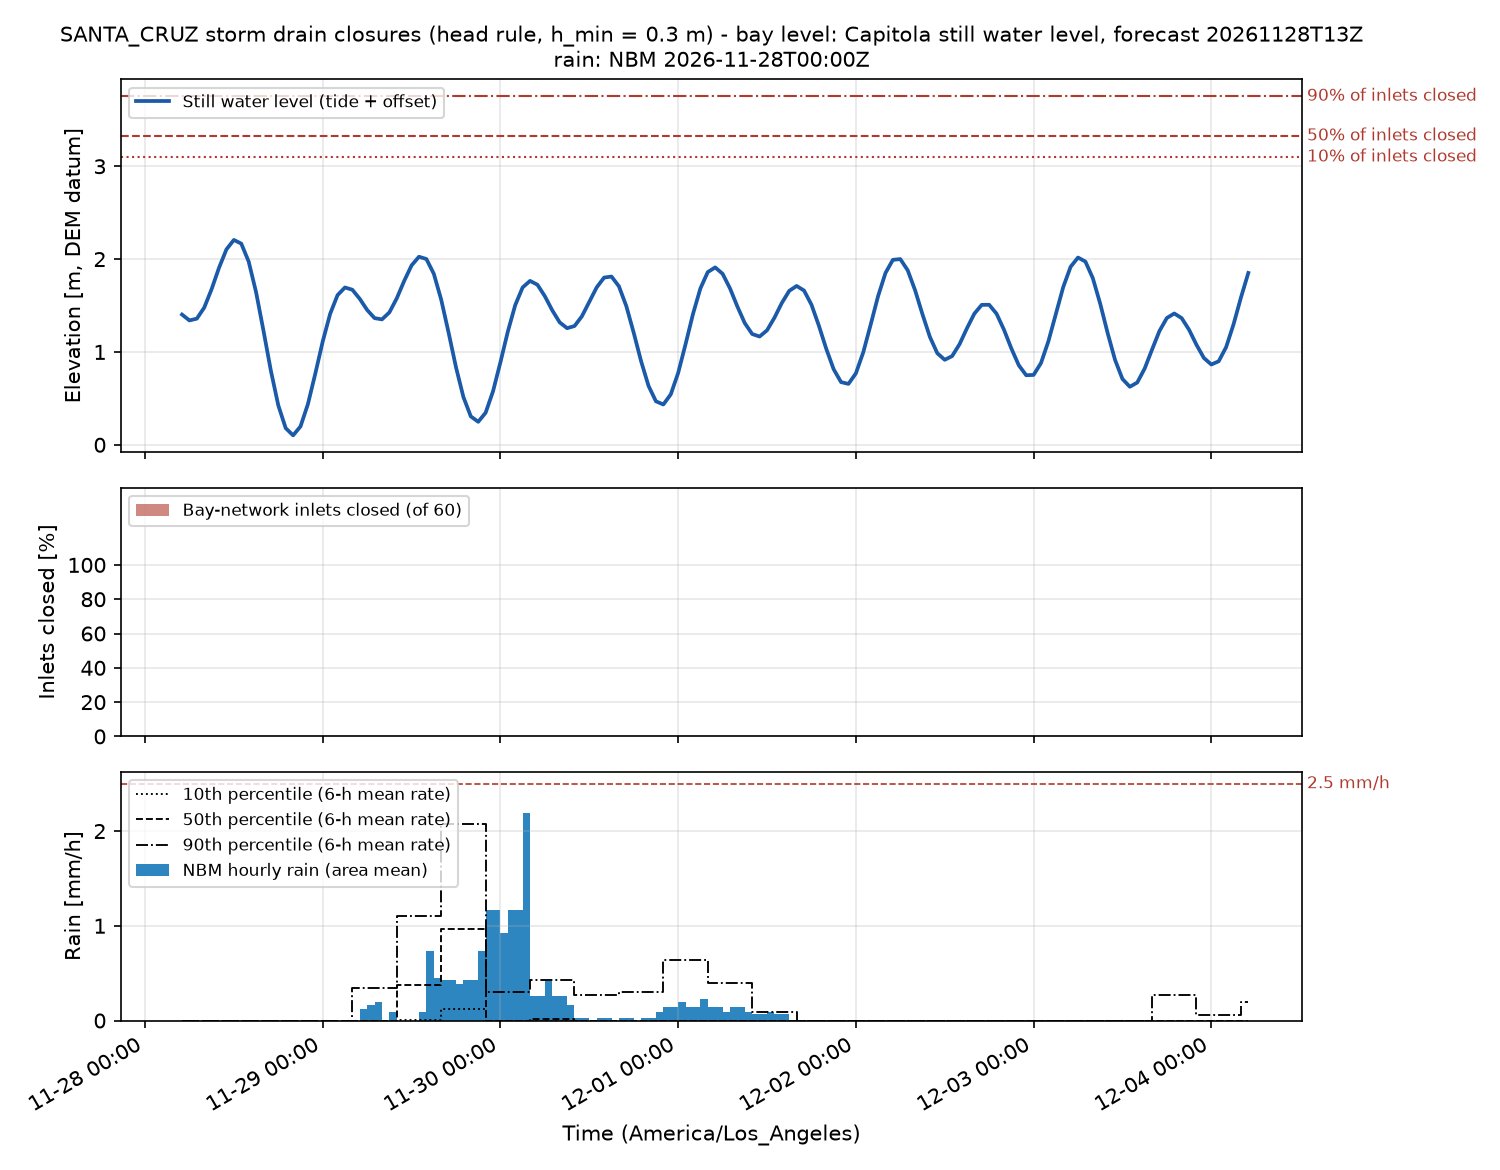

The data file committed next to this chart (first rows):
time_utc, time_local, swl_m, n_inlets, n_closed, pct_closed, n_backflow, twl_p50_m, rain_mm, rain_p10_mm, rain_p50_mm, rain_p90_mm, rain_excess_mm_h, compound, rain_closed, compound_p90, P_backflow_minor, P_backflow_moderate, risk_backflow, backflow_h_median, P_rain_minor, P_rain_moderate, risk_rain, rain_closed_mm_median
2026-11-28T13:00Z, 2026-11-28 05:00, 1.403, 60, 0, 0.0, 0, 2.405, 0.0, 0.0, 0.0, 0.0, 0.0, False, False, False, 0.0, 0.0, 0.0, 0.0, 0.0, 0.0, 0.0, 0.0
2026-11-28T14:00Z, 2026-11-28 06:00, 1.34, 60, 0, 0.0, 0, 2.314, 0.0, 0.0, 0.0, 0.0, 0.0, False, False, False, 0.0, 0.0, 0.0, 0.0, 0.0, 0.0, 0.0, 0.0
2026-11-28T15:00Z, 2026-11-28 07:00, 1.359, 60, 0, 0.0, 0, 2.318, 0.0, 0.0, 0.0, 0.0, 0.0, False, False, False, 0.0, 0.0, 0.0, 0.0, 0.0, 0.0, 0.0, 0.0
2026-11-28T16:00Z, 2026-11-28 08:00, 1.478, 60, 0, 0.0, 0, 2.423, 0.0, 0.0, 0.0, 0.0, 0.0, False, False, False, 0.0, 0.0, 0.0, 0.0, 0.0, 0.0, 0.0, 0.0
2026-11-28T17:00Z, 2026-11-28 09:00, 1.678, 60, 0, 0.0, 0, 2.583, 0.0, 0.0, 0.0, 0.0, 0.0, False, False, False, 0.0, 0.0, 0.0, 0.0, 0.0, 0.0, 0.0, 0.0
2026-11-28T18:00Z, 2026-11-28 10:00, 1.908, 60, 0, 0.0, 0, 2.852, 0.0, 0.0, 0.0, 0.0, 0.0, False, False, False, 0.0, 0.0, 0.0, 0.0, 0.0, 0.0, 0.0, 0.0
2026-11-28T19:00Z, 2026-11-28 11:00, 2.105, 60, 0, 0.0, 0, 3.025, 0.0, 0.0, 0.0, 0.0, 0.0, False, False, False, 0.0, 0.0, 0.0, 0.0, 0.0, 0.0, 0.0, 0.0
2026-11-28T20:00Z, 2026-11-28 12:00, 2.207, 60, 0, 0.0, 0, 3.12, 0.0, 0.0, 0.0, 0.0, 0.0, False, False, False, 0.0, 0.0, 0.0, 0.0, 0.0, 0.0, 0.0, 0.0
2026-11-28T21:00Z, 2026-11-28 13:00, 2.167, 60, 0, 0.0, 0, 3.026, 0.0, 0.0, 0.0, 0.0, 0.0, False, False, False, 0.0, 0.0, 0.0, 0.0, 0.0, 0.0, 0.0, 0.0
2026-11-28T22:00Z, 2026-11-28 14:00, 1.973, 60, 0, 0.0, 0, 2.825, 0.0, 0.0, 0.0, 0.0, 0.0, False, False, False, 0.0, 0.0, 0.0, 0.0, 0.0, 0.0, 0.0, 0.0
2026-11-28T23:00Z, 2026-11-28 15:00, 1.644, 60, 0, 0.0, 0, 2.401, 0.0, 0.0, 0.0, 0.0, 0.0, False, False, False, 0.0, 0.0, 0.0, 0.0, 0.0, 0.0, 0.0, 0.0
2026-11-29T00:00Z, 2026-11-28 16:00, 1.229, 60, 0, 0.0, 0, 1.98, 0.0, 0.0, 0.0, 0.0, 0.0, False, False, False, 0.0, 0.0, 0.0, 0.0, 0.0, 0.0, 0.0, 0.0
2026-11-29T01:00Z, 2026-11-28 17:00, 0.7967, 60, 0, 0.0, 0, 1.548, 0.0, 0.0, 0.0, 0.0, 0.0, False, False, False, 0.0, 0.0, 0.0, 0.0, 0.0, 0.0, 0.0, 0.0
2026-11-29T02:00Z, 2026-11-28 18:00, 0.4248, 60, 0, 0.0, 0, 1.145, 0.0, 0.0, 0.0, 0.0, 0.0, False, False, False, 0.0, 0.0, 0.0, 0.0, 0.0, 0.0, 0.0, 0.0
2026-11-29T03:00Z, 2026-11-28 19:00, 0.1793, 60, 0, 0.0, 0, 0.8898, 0.0, 0.0, 0.0, 0.0, 0.0, False, False, False, 0.0, 0.0, 0.0, 0.0, 0.0, 0.0, 0.0, 0.0
2026-11-29T04:00Z, 2026-11-28 20:00, 0.1019, 60, 0, 0.0, 0, 0.8054, 0.0, 0.0, 0.0, 0.0, 0.0, False, False, False, 0.0, 0.0, 0.0, 0.0, 0.0, 0.0, 0.0, 0.0
2026-11-29T05:00Z, 2026-11-28 21:00, 0.1982, 60, 0, 0.0, 0, 0.8861, 0.0, 0.0, 0.0, 0.0, 0.0, False, False, False, 0.0, 0.0, 0.0, 0.0, 0.0, 0.0, 0.0, 0.0
2026-11-29T06:00Z, 2026-11-28 22:00, 0.4386, 60, 0, 0.0, 0, 1.107, 0.0, 0.0, 0.0, 0.0, 0.0, False, False, False, 0.0, 0.0, 0.0, 0.0, 0.0, 0.0, 0.0, 0.0
2026-11-29T07:00Z, 2026-11-28 23:00, 0.7673, 60, 0, 0.0, 0, 1.522, 0.0, 0.0, 0.0, 0.0, 0.0, False, False, False, 0.0, 0.0, 0.0, 0.0, 0.0, 0.0, 0.0, 0.0
2026-11-29T08:00Z, 2026-11-29 00:00, 1.113, 60, 0, 0.0, 0, 1.752, 0.0, 0.0, 0.0, 0.0, 0.0, False, False, False, 0.0, 0.0, 0.0, 0.0, 0.0, 0.0, 0.0, 0.0
2026-11-29T09:00Z, 2026-11-29 01:00, 1.41, 60, 0, 0.0, 0, 2.026, 0.0, 0.0, 0.0, 0.0, 0.0, False, False, False, 0.0, 0.0, 0.0, 0.0, 0.0, 0.0, 0.0, 0.0
2026-11-29T10:00Z, 2026-11-29 02:00, 1.612, 60, 0, 0.0, 0, 2.214, 0.0, 0.0, 0.0, 0.0, 0.0, False, False, False, 0.0, 0.0, 0.0, 0.0, 0.0, 0.0, 0.0, 0.0
2026-11-29T11:00Z, 2026-11-29 03:00, 1.694, 60, 0, 0.0, 0, 2.358, 0.0, 0.0, 0.0, 0.0, 0.0, False, False, False, 0.0, 0.0, 0.0, 0.0, 0.0, 0.0, 0.0, 0.0
2026-11-29T12:00Z, 2026-11-29 04:00, 1.67, 60, 0, 0.0, 0, 2.323, 0.0, 0.0, 0.0, 0.0, 0.0, False, False, False, 0.0, 0.0, 0.0, 0.0, 0.0, 0.0, 0.0, 0.0
2026-11-29T13:00Z, 2026-11-29 05:00, 1.572, 60, 0, 0.0, 0, 2.179, 0.0, 0.0, 0.0, 0.3453, 0.0, False, False, False, 0.0, 0.0, 0.0, 0.0, 0.0, 0.0, 0.0, 0.0
2026-11-29T14:00Z, 2026-11-29 06:00, 1.452, 60, 0, 0.0, 0, 2.065, 0.127, 0.0, 0.0, 0.3453, 0.1143, False, False, False, 0.0, 0.0, 0.0, 0.0, 0.0, 0.0, 0.0, 0.0
2026-11-29T15:00Z, 2026-11-29 07:00, 1.365, 60, 0, 0.0, 0, 1.977, 0.1588, 0.0, 0.0, 0.3453, 0.1429, False, False, False, 0.0, 0.0, 0.0, 0.0, 0.0, 0.0, 0.0, 0.0
2026-11-29T16:00Z, 2026-11-29 08:00, 1.351, 60, 0, 0.0, 0, 1.972, 0.1905, 0.0, 0.0, 0.3453, 0.1715, False, False, False, 0.0, 0.0, 0.0, 0.0, 0.0, 0.0, 0.0, 0.0
2026-11-29T17:00Z, 2026-11-29 09:00, 1.426, 60, 0, 0.0, 0, 2.075, 0.0, 0.0, 0.0, 0.3453, 0.0, False, False, False, 0.0, 0.0, 0.0, 0.0, 0.0, 0.0, 0.0, 0.0
2026-11-29T18:00Z, 2026-11-29 10:00, 1.578, 60, 0, 0.0, 0, 2.235, 0.09525, 0.0, 0.0, 0.3453, 0.08573, False, False, False, 0.0, 0.0, 0.0, 0.0, 0.0, 0.0, 0.0, 0.0
2026-11-29T19:00Z, 2026-11-29 11:00, 1.765, 60, 0, 0.0, 0, 2.51, 0.0, 0.005542, 0.3721, 1.107, 0.0, False, False, False, 0.0, 0.0, 0.0, 0.0, 0.0, 0.0, 0.0, 0.0
2026-11-29T20:00Z, 2026-11-29 12:00, 1.932, 60, 0, 0.0, 0, 2.739, 0.0, 0.005542, 0.3721, 1.107, 0.0, False, False, False, 0.0, 0.0, 0.0, 0.0, 0.0, 0.0, 0.0, 0.0
2026-11-29T21:00Z, 2026-11-29 13:00, 2.025, 60, 0, 0.0, 0, 2.856, 0.0, 0.005542, 0.3721, 1.107, 0.0, False, False, False, 0.0, 0.0, 0.0, 0.0, 0.0, 0.0, 0.0, 0.0
2026-11-29T22:00Z, 2026-11-29 14:00, 2.001, 60, 0, 0.0, 0, 2.852, 0.09525, 0.005542, 0.3721, 1.107, 0.08573, False, False, False, 0.0, 0.0, 0.0, 0.0, 0.0, 0.0, 0.0, 0.0
2026-11-29T23:00Z, 2026-11-29 15:00, 1.842, 60, 0, 0.0, 0, 2.661, 0.7303, 0.005542, 0.3721, 1.107, 0.6572, False, False, False, 0.0, 0.0, 0.0, 0.0, 0.0, 0.0, 0.0, 0.0
2026-11-30T00:00Z, 2026-11-29 16:00, 1.563, 60, 0, 0.0, 0, 2.313, 0.4445, 0.005542, 0.3721, 1.107, 0.4001, False, False, False, 0.0, 0.0, 0.0, 0.0, 0.0, 0.0, 0.0, 0.0
2026-11-30T01:00Z, 2026-11-29 17:00, 1.208, 60, 0, 0.0, 0, 1.989, 0.4286, 0.1214, 0.9687, 2.077, 0.3858, False, False, False, 0.0, 0.0, 0.0, 0.0, 0.0, 0.0, 0.0, 0.0
2026-11-30T02:00Z, 2026-11-29 18:00, 0.8347, 60, 0, 0.0, 0, 1.644, 0.4286, 0.1214, 0.9687, 2.077, 0.3858, False, False, False, 0.0, 0.0, 0.0, 0.0, 0.0, 0.0, 0.0, 0.0
2026-11-30T03:00Z, 2026-11-29 19:00, 0.5142, 60, 0, 0.0, 0, 1.294, 0.381, 0.1214, 0.9687, 2.077, 0.3429, False, False, False, 0.0, 0.0, 0.0, 0.0, 0.0, 0.0, 0.0, 0.0
2026-11-30T04:00Z, 2026-11-29 20:00, 0.3058, 60, 0, 0.0, 0, 1.101, 0.4286, 0.1214, 0.9687, 2.077, 0.3858, False, False, False, 0.0, 0.0, 0.0, 0.0, 0.0, 0.0, 0.0, 0.0
2026-11-30T05:00Z, 2026-11-29 21:00, 0.2478, 60, 0, 0.0, 0, 1.059, 0.4286, 0.1214, 0.9687, 2.077, 0.3858, False, False, False, 0.0, 0.0, 0.0, 0.0, 0.0, 0.0, 0.0, 0.0
2026-11-30T06:00Z, 2026-11-29 22:00, 0.3458, 60, 0, 0.0, 0, 1.145, 0.7303, 0.1214, 0.9687, 2.077, 0.6572, False, False, False, 0.0, 0.0, 0.0, 0.0, 0.0, 0.0, 0.0, 0.0
2026-11-30T07:00Z, 2026-11-29 23:00, 0.5769, 60, 0, 0.0, 0, 1.395, 1.167, 0.0, 0.0, 0.3056, 1.05, False, False, False, 0.0, 0.0, 0.0, 0.0, 0.0, 0.0, 0.0, 0.0
2026-11-30T08:00Z, 2026-11-30 00:00, 0.8895, 60, 0, 0.0, 0, 1.727, 1.167, 0.0, 0.0, 0.3056, 1.05, False, False, False, 0.0, 0.0, 0.0, 0.0, 0.0, 0.0, 0.0, 0.0
2026-11-30T09:00Z, 2026-11-30 01:00, 1.22, 60, 0, 0.0, 0, 2.055, 0.9207, 0.0, 0.0, 0.3056, 0.8287, False, False, False, 0.0, 0.0, 0.0, 0.0, 0.0, 0.0, 0.0, 0.0
2026-11-30T10:00Z, 2026-11-30 02:00, 1.505, 60, 0, 0.0, 0, 2.33, 1.167, 0.0, 0.0, 0.3056, 1.05, False, False, False, 0.0, 0.0, 0.0, 0.0, 0.0, 0.0, 0.0, 0.0
2026-11-30T11:00Z, 2026-11-30 03:00, 1.695, 60, 0, 0.0, 0, 2.508, 1.167, 0.0, 0.0, 0.3056, 1.05, False, False, False, 0.0, 0.0, 0.0, 0.0, 0.0, 0.0, 0.0, 0.0
2026-11-30T12:00Z, 2026-11-30 04:00, 1.766, 60, 0, 0.0, 0, 2.655, 2.191, 0.0, 0.0, 0.3056, 1.972, False, False, False, 0.0, 0.0, 0.0, 0.0, 0.0, 0.0, 0.0, 0.0
2026-11-30T13:00Z, 2026-11-30 05:00, 1.724, 60, 0, 0.0, 0, 2.553, 0.2619, 0.0, 0.01233, 0.4316, 0.2357, False, False, False, 0.0, 0.0, 0.0, 0.0, 0.0, 0.0, 0.0, 0.0
2026-11-30T14:00Z, 2026-11-30 06:00, 1.6, 60, 0, 0.0, 0, 2.441, 0.2619, 0.0, 0.01233, 0.4316, 0.2357, False, False, False, 0.0, 0.0, 0.0, 0.0, 0.0, 0.0, 0.0, 0.0
2026-11-30T15:00Z, 2026-11-30 07:00, 1.448, 60, 0, 0.0, 0, 2.28, 0.4128, 0.0, 0.01233, 0.4316, 0.3715, False, False, False, 0.0, 0.0, 0.0, 0.0, 0.0, 0.0, 0.0, 0.0
2026-11-30T16:00Z, 2026-11-30 08:00, 1.319, 60, 0, 0.0, 0, 2.165, 0.2619, 0.0, 0.01233, 0.4316, 0.2357, False, False, False, 0.0, 0.0, 0.0, 0.0, 0.0, 0.0, 0.0, 0.0
2026-11-30T17:00Z, 2026-11-30 09:00, 1.256, 60, 0, 0.0, 0, 2.115, 0.2619, 0.0, 0.01233, 0.4316, 0.2357, False, False, False, 0.0, 0.0, 0.0, 0.0, 0.0, 0.0, 0.0, 0.0
2026-11-30T18:00Z, 2026-11-30 10:00, 1.279, 60, 0, 0.0, 0, 2.14, 0.1588, 0.0, 0.01233, 0.4316, 0.1429, False, False, False, 0.0, 0.0, 0.0, 0.0, 0.0, 0.0, 0.0, 0.0
2026-11-30T19:00Z, 2026-11-30 11:00, 1.384, 60, 0, 0.0, 0, 2.283, 0.02381, 0.0, 0.0, 0.2689, 0.02143, False, False, False, 0.0, 0.0, 0.0, 0.0, 0.0, 0.0, 0.0, 0.0
2026-11-30T20:00Z, 2026-11-30 12:00, 1.539, 60, 0, 0.0, 0, 2.478, 0.02381, 0.0, 0.0, 0.2689, 0.02143, False, False, False, 0.0, 0.0, 0.0, 0.0, 0.0, 0.0, 0.0, 0.0
2026-11-30T21:00Z, 2026-11-30 13:00, 1.696, 60, 0, 0.0, 0, 2.65, 0.0, 0.0, 0.0, 0.2689, 0.0, False, False, False, 0.0, 0.0, 0.0, 0.0, 0.0, 0.0, 0.0, 0.0
2026-11-30T22:00Z, 2026-11-30 14:00, 1.801, 60, 0, 0.0, 0, 2.849, 0.02381, 0.0, 0.0, 0.2689, 0.02143, False, False, False, 0.0, 0.0, 0.0, 0.0, 0.0, 0.0, 0.0, 0.0
2026-11-30T23:00Z, 2026-11-30 15:00, 1.812, 60, 0, 0.0, 0, 2.879, 0.02381, 0.0, 0.0, 0.2689, 0.02143, False, False, False, 0.0, 0.0, 0.0, 0.0, 0.0, 0.0, 0.0, 0.0
2026-12-01T00:00Z, 2026-11-30 16:00, 1.707, 60, 0, 0.0, 0, 2.745, 0.0, 0.0, 0.0, 0.2689, 0.0, False, False, False, 0.0, 0.0, 0.0, 0.0, 0.0, 0.0, 0.0, 0.0
... 85 more rows
